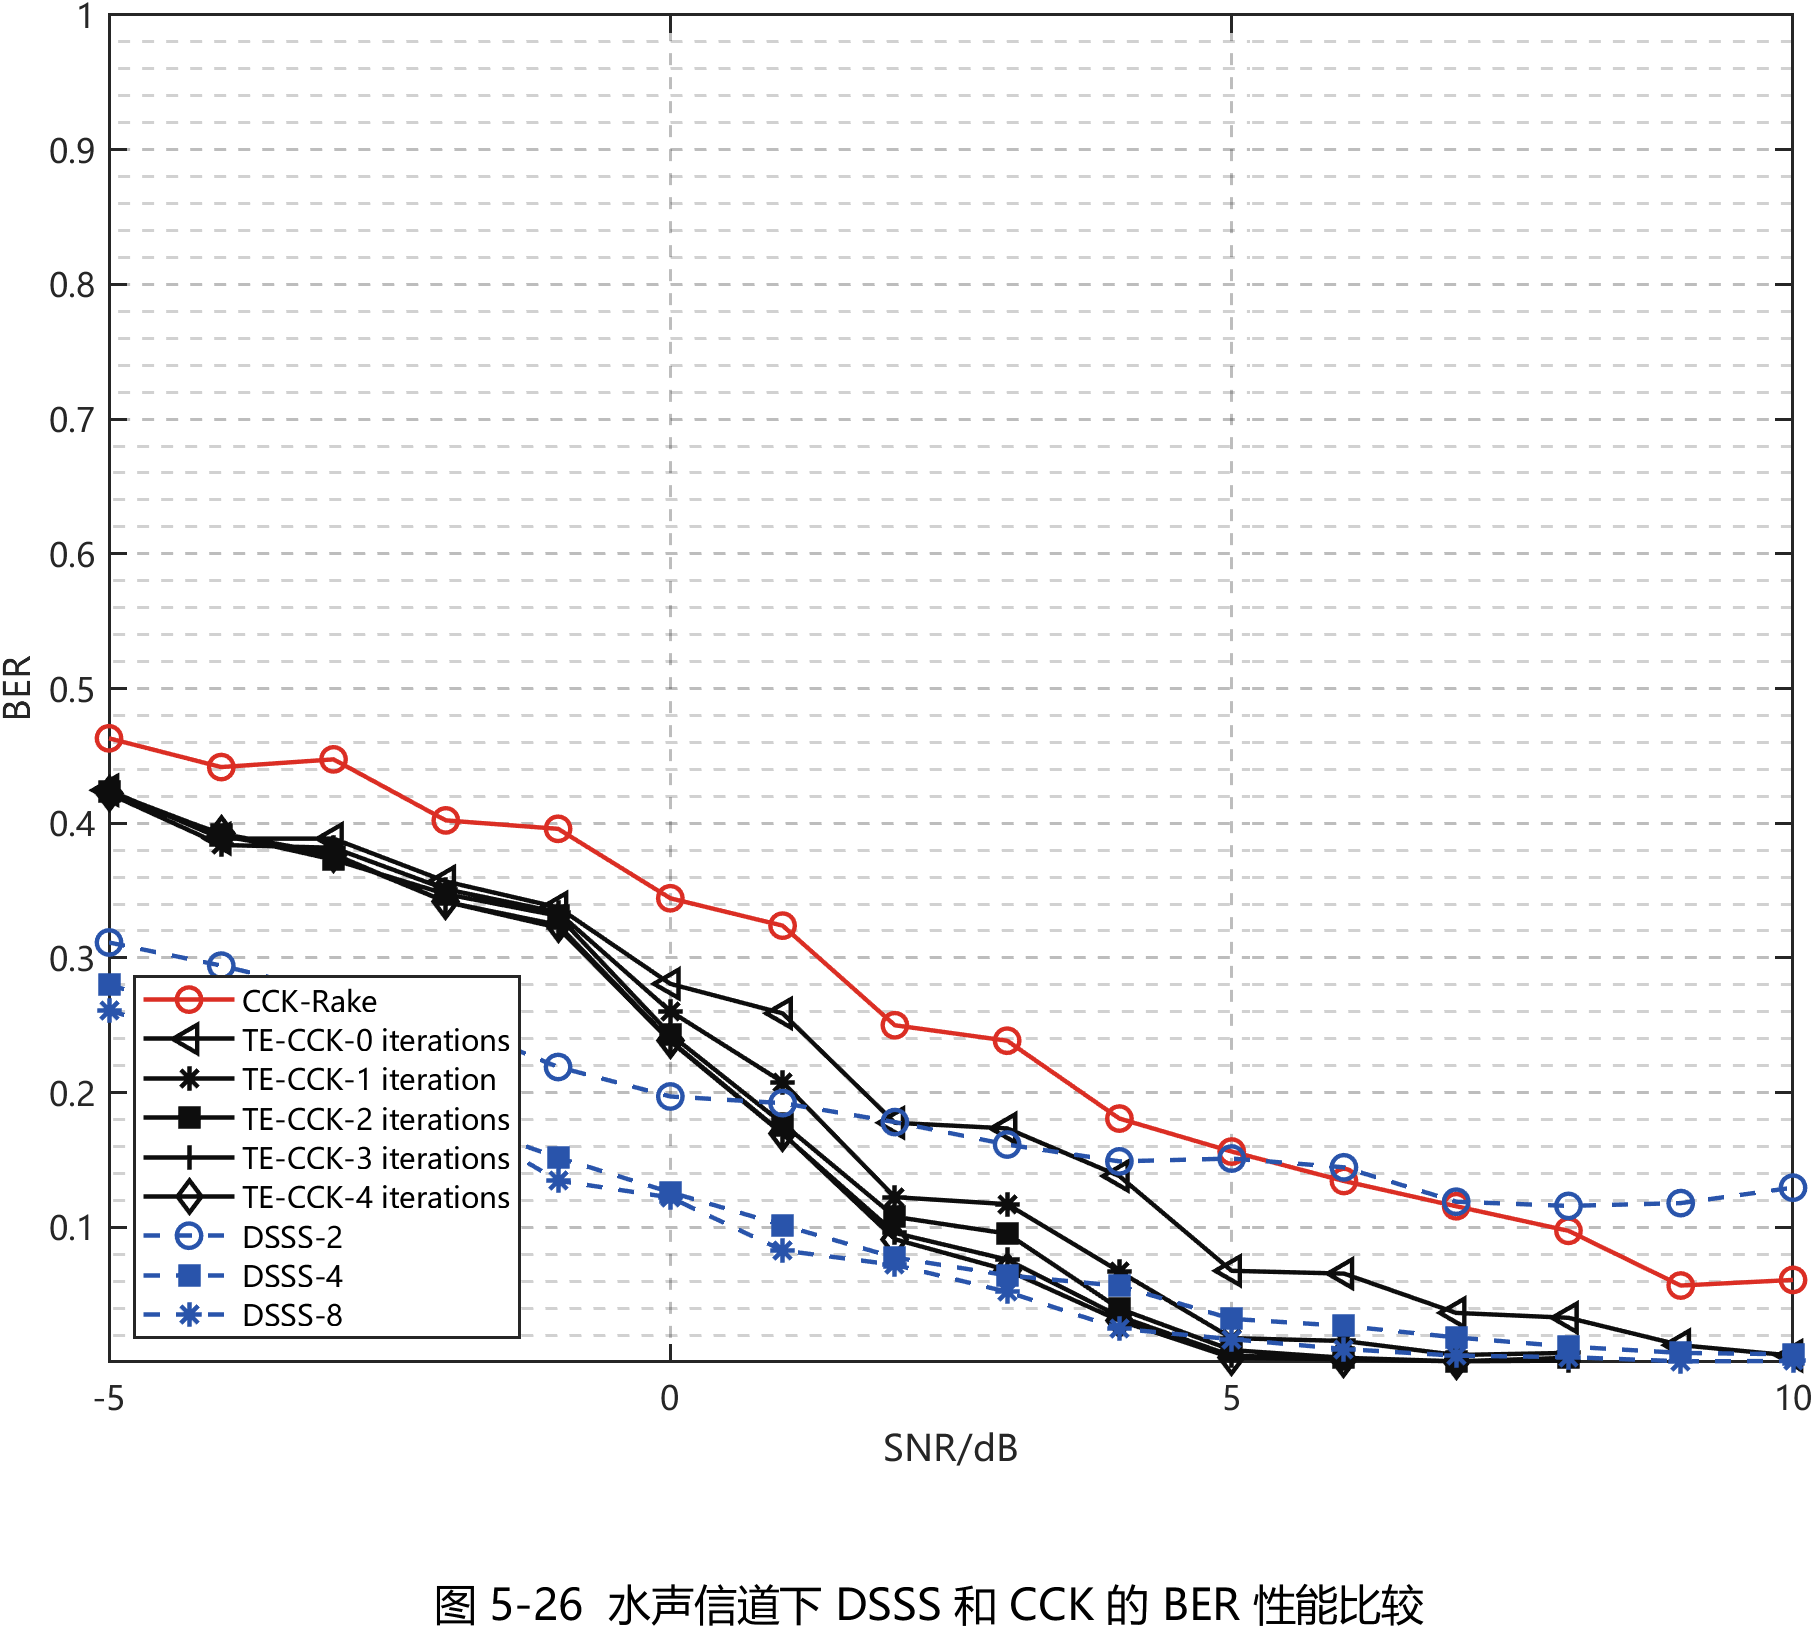

The data file committed next to this chart (first rows):
Method, SNR_dB, BER, DisplayBER, ErrorCount, BitTotal
CCK-Rake, -5, 0.463, 0.463, 889, 1920
CCK-Rake, -4, 0.4417, 0.4417, 848, 1920
CCK-Rake, -3, 0.4474, 0.4474, 859, 1920
CCK-Rake, -2, 0.4021, 0.4021, 772, 1920
CCK-Rake, -1, 0.3958, 0.3958, 760, 1920
CCK-Rake, 0, 0.3443, 0.3443, 661, 1920
CCK-Rake, 1, 0.324, 0.324, 622, 1920
CCK-Rake, 2, 0.25, 0.25, 480, 1920
CCK-Rake, 3, 0.2385, 0.2385, 458, 1920
CCK-Rake, 4, 0.1807, 0.1807, 347, 1920
CCK-Rake, 5, 0.1562, 0.1562, 300, 1920
CCK-Rake, 6, 0.1344, 0.1344, 258, 1920
CCK-Rake, 7, 0.1156, 0.1156, 222, 1920
CCK-Rake, 8, 0.0974, 0.0974, 187, 1920
CCK-Rake, 9, 0.05677, 0.05677, 109, 1920
CCK-Rake, 10, 0.06094, 0.06094, 117, 1920
TE-CCK-0 iterations, -5, 0.4245, 0.4245, 815, 1920
TE-CCK-0 iterations, -4, 0.3885, 0.3885, 746, 1920
TE-CCK-0 iterations, -3, 0.3885, 0.3885, 746, 1920
TE-CCK-0 iterations, -2, 0.3568, 0.3568, 685, 1920
TE-CCK-0 iterations, -1, 0.3375, 0.3375, 648, 1920
TE-CCK-0 iterations, 0, 0.2807, 0.2807, 539, 1920
TE-CCK-0 iterations, 1, 0.2589, 0.2589, 497, 1920
TE-CCK-0 iterations, 2, 0.1776, 0.1776, 341, 1920
TE-CCK-0 iterations, 3, 0.1734, 0.1734, 333, 1920
TE-CCK-0 iterations, 4, 0.138, 0.138, 265, 1920
TE-CCK-0 iterations, 5, 0.06771, 0.06771, 130, 1920
TE-CCK-0 iterations, 6, 0.06563, 0.06563, 126, 1920
TE-CCK-0 iterations, 7, 0.03646, 0.03646, 70, 1920
TE-CCK-0 iterations, 8, 0.03281, 0.03281, 63, 1920
TE-CCK-0 iterations, 9, 0.0125, 0.0125, 24, 1920
TE-CCK-0 iterations, 10, 0.004687, 0.004687, 9, 1920
TE-CCK-1 iteration, -5, 0.4219, 0.4219, 810, 1920
TE-CCK-1 iteration, -4, 0.3839, 0.3839, 737, 1920
TE-CCK-1 iteration, -3, 0.3818, 0.3818, 733, 1920
TE-CCK-1 iteration, -2, 0.351, 0.351, 674, 1920
TE-CCK-1 iteration, -1, 0.3339, 0.3339, 641, 1920
TE-CCK-1 iteration, 0, 0.2604, 0.2604, 500, 1920
TE-CCK-1 iteration, 1, 0.2078, 0.2078, 399, 1920
TE-CCK-1 iteration, 2, 0.1224, 0.1224, 235, 1920
TE-CCK-1 iteration, 3, 0.1172, 0.1172, 225, 1920
TE-CCK-1 iteration, 4, 0.06719, 0.06719, 129, 1920
TE-CCK-1 iteration, 5, 0.01771, 0.01771, 34, 1920
TE-CCK-1 iteration, 6, 0.01562, 0.01562, 30, 1920
TE-CCK-1 iteration, 7, 0.005208, 0.005208, 10, 1920
TE-CCK-1 iteration, 8, 0.006771, 0.006771, 13, 1920
TE-CCK-1 iteration, 9, 0, NaN, 0, 1920
TE-CCK-1 iteration, 10, 0, NaN, 0, 1920
TE-CCK-2 iterations, -5, 0.4234, 0.4234, 813, 1920
TE-CCK-2 iterations, -4, 0.3917, 0.3917, 752, 1920
TE-CCK-2 iterations, -3, 0.3729, 0.3729, 716, 1920
TE-CCK-2 iterations, -2, 0.3474, 0.3474, 667, 1920
TE-CCK-2 iterations, -1, 0.3312, 0.3312, 636, 1920
TE-CCK-2 iterations, 0, 0.2432, 0.2432, 467, 1920
TE-CCK-2 iterations, 1, 0.1771, 0.1771, 340, 1920
TE-CCK-2 iterations, 2, 0.1078, 0.1078, 207, 1920
TE-CCK-2 iterations, 3, 0.09531, 0.09531, 183, 1920
TE-CCK-2 iterations, 4, 0.03958, 0.03958, 76, 1920
TE-CCK-2 iterations, 5, 0.008854, 0.008854, 17, 1920
TE-CCK-2 iterations, 6, 0.003125, 0.003125, 6, 1920
... 84 more rows
